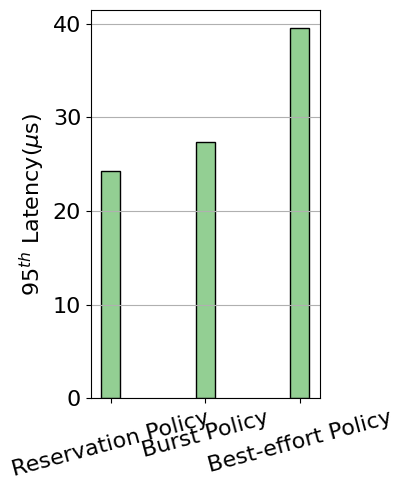

Source code (Python):
import matplotlib.pyplot as plt
from datetime import datetime
import numpy as np
import math

color_styles = ['#d73027', '#f46d43', '#2c7bb6', '#fdae61', '#fee090', '#ffffbf', '#e0f3f8', '#abd9e9', '#74add1',
                '#4575b4']
markers = ['x', 'o', '>', 'square', '*', '<']
linestyles = ['solid', 'dashed', 'dashdot', 'dotted']
client_labels = ['B, burst=4000', 'R, rserve=1000', 'BE']


def get_data_from_sim(file_name):
    data = []
    f = open(file_name)
    for index, line in enumerate(f):
        line_list = line.split()
        cols = len(line_list)
        if index == 0:
            for i in range(cols - 1):
                data.append([])
        if index > 0:
            for i in range(0, cols - 1):
                data[i].append(float(line_list[i + 1]))

    f.close()
    return data


def stat_resource_time(raw_data, win_size=20):
    rts = []
    i = 0
    while i < len(raw_data):
        s = math.fsum(raw_data[i:i+win_size])
        s = s / 3600.0
        rts.append(s)
        i = i + win_size

    return rts


def io_plot(plot_data, save_img=False):
    fig = plt.figure(figsize=(8, 5))
    ax = fig.add_subplot(111)
    xs = np.arange(0, len(plot_data[0]), 1)
    count = 0
    for ys in plot_data:
        ys = stat_resource_time(ys)
        print(ys)
        xs = np.arange(0, len(ys), 1)
        if count < (len(plot_data) - 1):
            ax.plot(xs, ys, linewidth=2, color=color_styles[count], linestyle=linestyles[count], marker=markers[count],
                    label=client_labels[count])
        count = count + 1

    # ax.xaxis.set_major_locator(plt.MultipleLocator(50))
    # ax.yaxis.set_major_locator(plt.MultipleLocator(10))
    ax.set(xlim=(0, len(xs) - 1), ylim=(0, None))
    # ax.legend(loc='center right')

    font1 = {'family': 'Times New Roman',
             'weight': 'normal',
             'size': 16,
             }
    ncol = int(math.ceil(6 / 2.))
    plt.legend(ncol=ncol, loc='upper center', prop=font1)
    plt.grid(axis='y', color='0.7', linestyle=':')
    plt.tick_params(labelsize=16)
    labels = ax.get_xticklabels() + ax.get_yticklabels()
    [label.set_fontname('Times New Roman') for label in labels]
    ax.set_xlabel("Time (sec)", font1)
    ax.set_ylabel("IOPS", font1)

    if save_img:
        date_str = datetime.now().strftime("%y%m%d%H%M%S")
        plt.savefig("sim_plot" + str(date_str) + ".svg")
    plt.show()


if __name__ == '__main__':
    plt.rc('font', family='Arial')
    labels = ['Reservation Policy', 'Burst Policy', 'Best-effort Policy']
    # methods = ['', 'Reservation App', 'Burst App', 'Best-effort App', '']
    x = np.arange(len(labels))  # the label locations
    width = 0.2  # the width of the bars
    fig, ax = plt.subplots(figsize=(4, 5))

    reserve = [24258.0/1000.0, 27425.0/1000.0, 39498.0/1000.0]; rx = [1 - width, 1, 1+width]
    burst = [73.0, 62, 66.0]; bx = [2 - width, 2, 2+width]
    best = [98.0, 300.0, 300.0]; bex = [3 - width, 3, 3+width]

    # rx = np.array([0])
    rects1 = ax.bar(x, reserve, width, color='#93cf93', edgecolor='black')

    ax.set_ylabel('$95^{th}$ Latency($\mu$s)', fontsize=16)
    ax.set_xticks(x)
    ax.set_xticklabels(labels)
    plt.tick_params(axis='x', labelsize=16)
    plt.tick_params(axis='y', labelsize=16)
    plt.xticks(rotation=15)

    # ax.legend(ncol=3, loc='upper center', bbox_to_anchor=(0.5, 1.15))
    # ax.yaxis.set_major_locator(plt.MultipleLocator(50))
    plt.grid(axis="y")
    fig.tight_layout()

    plt.savefig("fairness_reserve_r2b.svg")
    plt.show()
